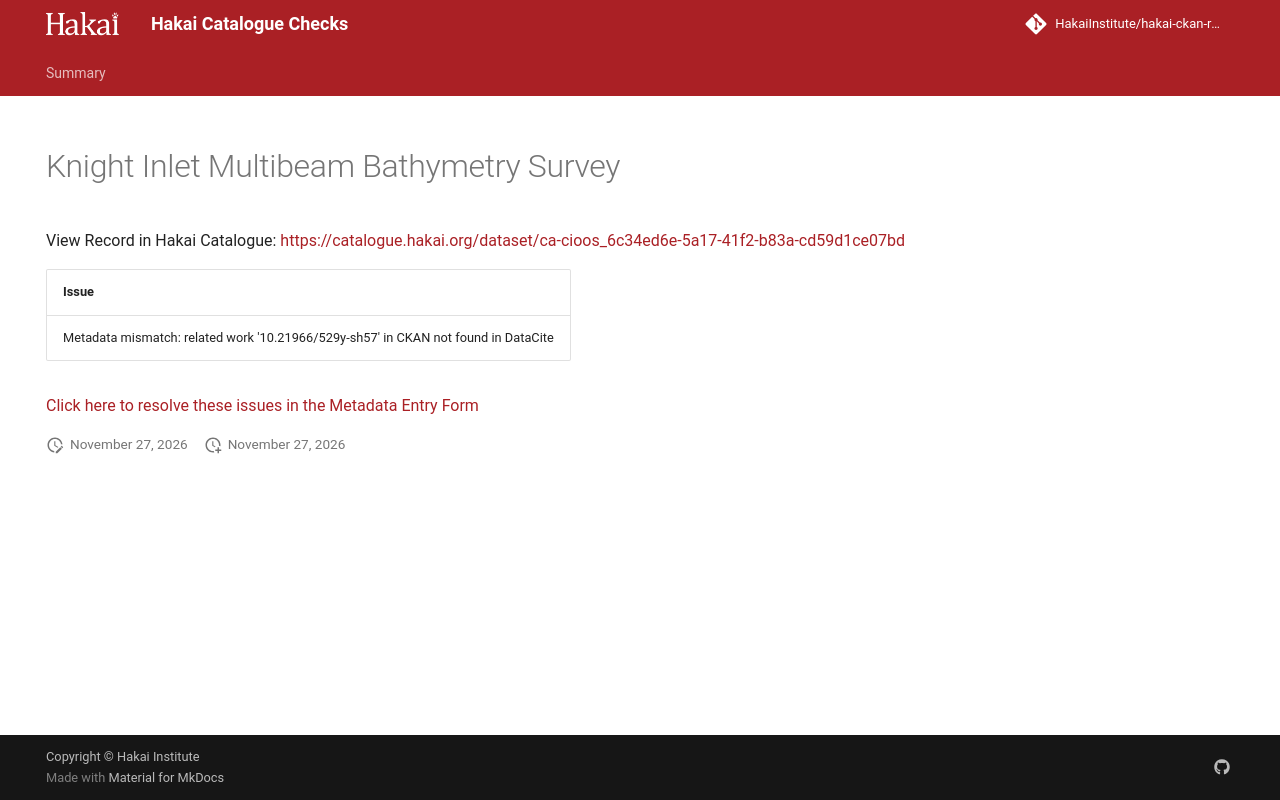

repository: HakaiInstitute/hakai-ckan-records-checks · page: main/records/6c4803cc-d1c6-4327-806a-7f6796606175/index.html · generator: mkdocs

---
title: Knight Inlet Multibeam Bathymetry Survey
hide:
  - navigation
  - toc
---

# Knight Inlet Multibeam Bathymetry Survey

View Record in Hakai Catalogue: <a href="https://catalogue.hakai.org/dataset/ca-cioos_6c34ed6e-5a17-41f2-b83a-cd59d1ce07bd" target="_blank">https://catalogue.hakai.org/dataset/ca-cioos_6c34ed6e-5a17-41f2-b83a-cd59d1ce07bd</a>

| Issue                                                                              |
|:-----------------------------------------------------------------------------------|
| Metadata mismatch: related work '10.21966/529y-sh57' in CKAN not found in DataCite |


<a href="https://hakaiinstitute.github.io/hakai-metadata-entry-form#/en/hakai/RvRPlFMSsIaBwoGdQIq5BVYfBBa2/-OG7EOynnzSIOU7LPWgs" target="_blank">Click here to resolve these issues in the Metadata Entry Form</a>


<script>
   document.addEventListener("DOMContentLoaded", function() {
    var map = L.map('map').setView([51.505, -125.09], 5);
    L.tileLayer('https://tile.openstreetmap.org/{z}/{x}/{y}.png', {
        maxZoom: 19,
        attribution: '&copy; <a href="http://www.openstreetmap.org/copyright">OpenStreetMap</a>'
    }).addTo(map);
    var geojsonFeature = {
        "type": "Feature",
        "properties": {
            "name" : "Knight Inlet Multibeam Bathymetry Survey"
        },
        "geometry": {'type': 'Polygon', 'coordinates': [[[-126.0537, 50.6529], [-125.9229, 50.6529], [-125.9229, 50.7077], [-126.0537, 50.7077], [-126.0537, 50.6529]]]}
    }
    L.geoJSON(geojsonFeature).addTo(map);
   })
</script>
